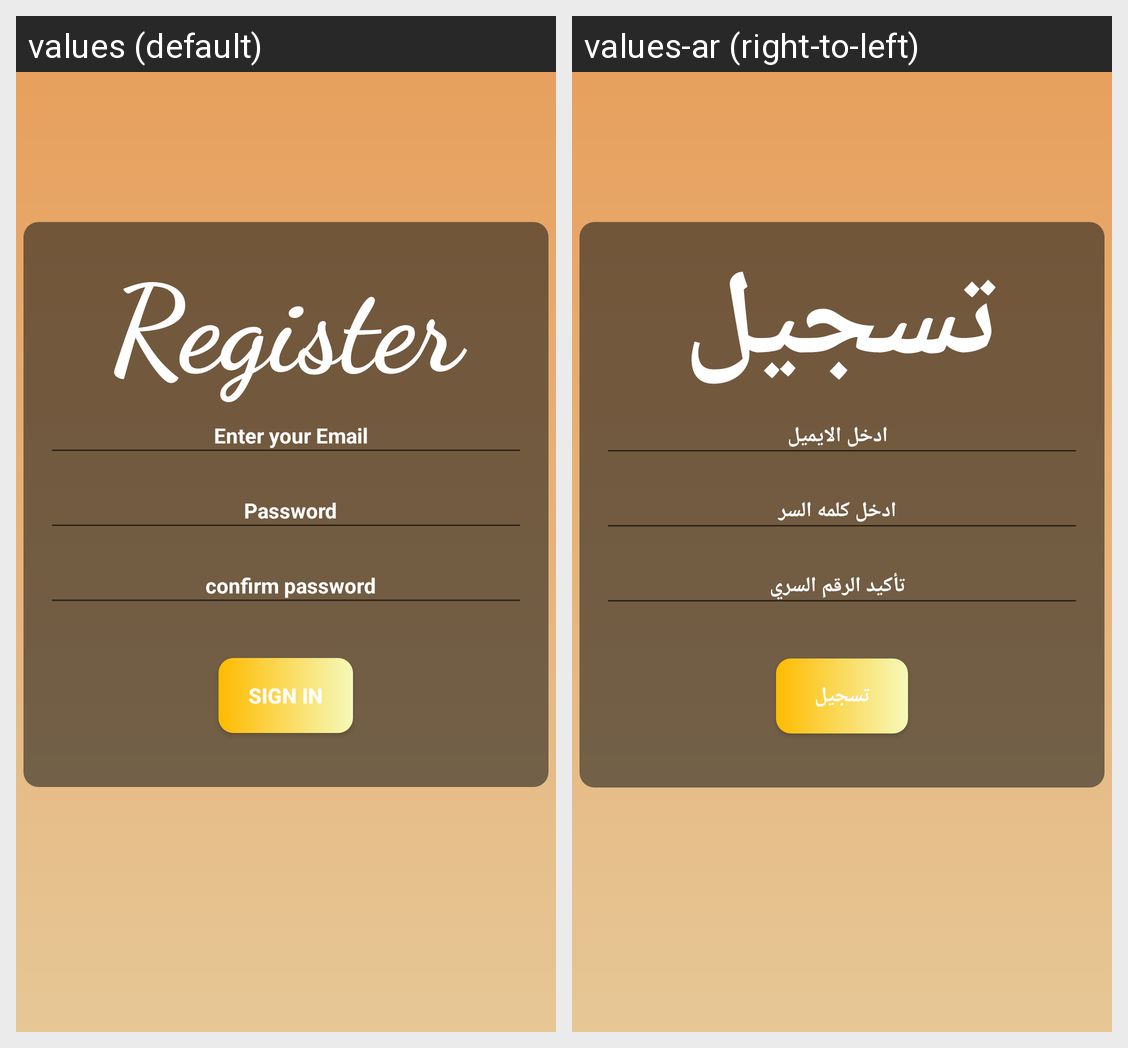

For this localized Android screen grid, give each drawn string resource with its value in every locale shown.
Android screen res/layout/fragment_item_list_dialog_item_register.xml rendered under 2 locales, left to right: values (default), values-ar (right-to-left). Device: Nexus 5 (rendered at 1080×1920; each locale shown at half size, 540×960, under a caption strip naming it); theme AppTheme.
Strings drawn on this screen, with the default value and each locale's value (text and hints the layout hard-codes, and strings that could not be matched under every locale, appear in the picture but are not listed):

Register
  values: Register
  values-ar: تسجيل

email_hint
  values: Enter your Email
  values-ar: ادخل الايميل

pass_hint
  values: Password
  values-ar: ادخل كلمه السر

confirm_password
  values: confirm password
  values-ar: تأكيد الرقم السري

sign_in
  values: sign in
  values-ar: تسجيل
